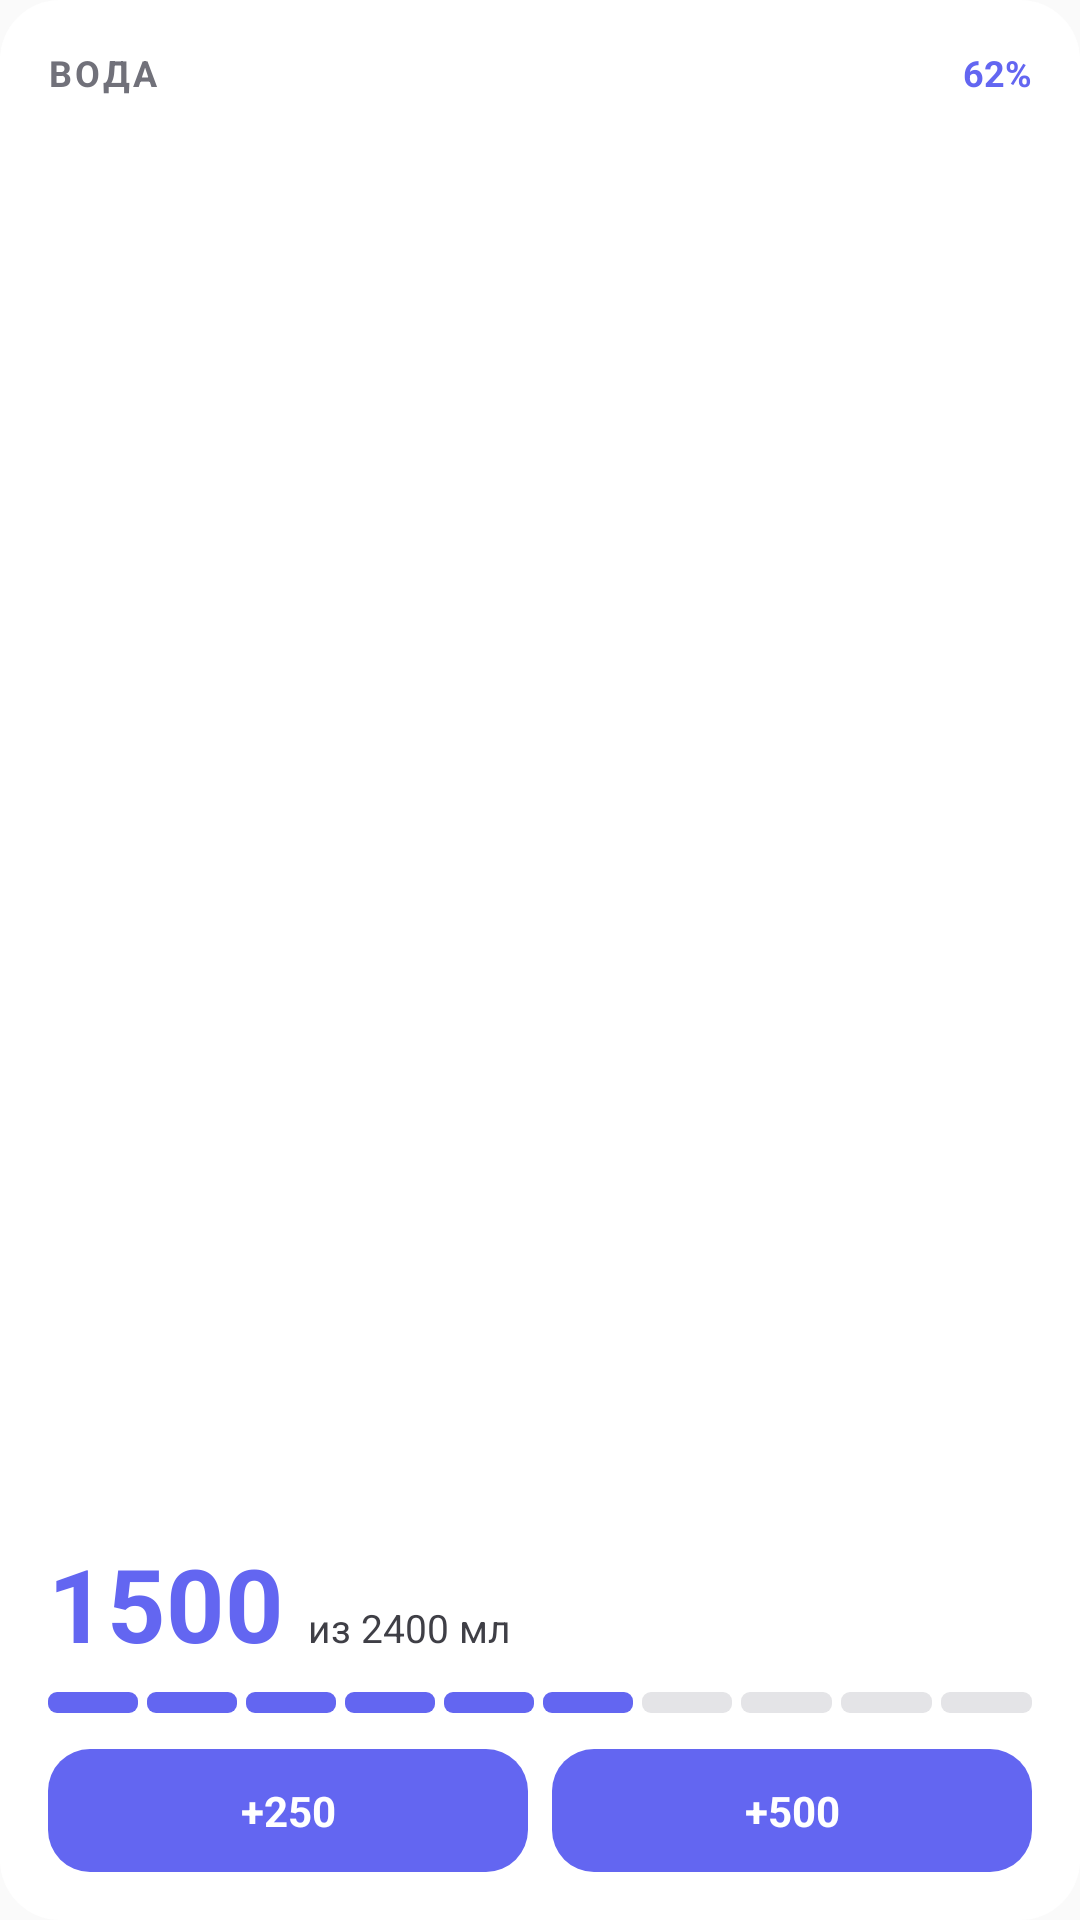

Produce the Android XML layout that renders to this screen, including the resource entries it uses.
<!-- AndroidManifest.xml: application theme AppTheme -->
<!-- res/layout/widget_water_preview.xml -->
<?xml version="1.0" encoding="utf-8"?>
<LinearLayout xmlns:android="http://schemas.android.com/apk/res/android"
    android:layout_width="match_parent"
    android:layout_height="match_parent"
    android:orientation="vertical"
    android:background="@drawable/widget_preview_card"
    android:padding="16dp">

    <LinearLayout
        android:layout_width="match_parent"
        android:layout_height="wrap_content"
        android:orientation="horizontal"
        android:baselineAligned="false">

        <TextView
            android:layout_width="0dp"
            android:layout_height="wrap_content"
            android:layout_weight="1"
            android:textColor="@color/widgetPreviewText3"
            android:textSize="12sp"
            android:textStyle="bold"
            android:letterSpacing="0.08"
            android:text="ВОДА" />

        <TextView
            android:layout_width="wrap_content"
            android:layout_height="wrap_content"
            android:textColor="@color/widgetPreviewAccent"
            android:textSize="12sp"
            android:textStyle="bold"
            android:text="62%" />
    </LinearLayout>

    <LinearLayout
        android:layout_width="match_parent"
        android:layout_height="0dp"
        android:layout_weight="1"
        android:orientation="horizontal"
        android:gravity="bottom"
        android:paddingTop="6dp"
        android:paddingBottom="8dp">

        <TextView
            android:layout_width="wrap_content"
            android:layout_height="wrap_content"
            android:textColor="@color/widgetPreviewAccent"
            android:textSize="34sp"
            android:textStyle="bold"
            android:includeFontPadding="false"
            android:text="1500" />

        <TextView
            android:layout_width="0dp"
            android:layout_height="wrap_content"
            android:layout_weight="1"
            android:layout_marginStart="8dp"
            android:paddingBottom="4dp"
            android:textColor="@color/widgetPreviewText2"
            android:textSize="13sp"
            android:text="из 2400 мл" />
    </LinearLayout>

    <LinearLayout
        android:layout_width="match_parent"
        android:layout_height="7dp"
        android:orientation="horizontal">
        <ImageView android:layout_width="0dp" android:layout_height="match_parent" android:layout_weight="1" android:layout_marginEnd="3dp" android:scaleType="fitXY" android:src="@drawable/widget_preview_segon" android:contentDescription="@null" />
        <ImageView android:layout_width="0dp" android:layout_height="match_parent" android:layout_weight="1" android:layout_marginEnd="3dp" android:scaleType="fitXY" android:src="@drawable/widget_preview_segon" android:contentDescription="@null" />
        <ImageView android:layout_width="0dp" android:layout_height="match_parent" android:layout_weight="1" android:layout_marginEnd="3dp" android:scaleType="fitXY" android:src="@drawable/widget_preview_segon" android:contentDescription="@null" />
        <ImageView android:layout_width="0dp" android:layout_height="match_parent" android:layout_weight="1" android:layout_marginEnd="3dp" android:scaleType="fitXY" android:src="@drawable/widget_preview_segon" android:contentDescription="@null" />
        <ImageView android:layout_width="0dp" android:layout_height="match_parent" android:layout_weight="1" android:layout_marginEnd="3dp" android:scaleType="fitXY" android:src="@drawable/widget_preview_segon" android:contentDescription="@null" />
        <ImageView android:layout_width="0dp" android:layout_height="match_parent" android:layout_weight="1" android:layout_marginEnd="3dp" android:scaleType="fitXY" android:src="@drawable/widget_preview_segon" android:contentDescription="@null" />
        <ImageView android:layout_width="0dp" android:layout_height="match_parent" android:layout_weight="1" android:layout_marginEnd="3dp" android:scaleType="fitXY" android:src="@drawable/widget_preview_segoff" android:contentDescription="@null" />
        <ImageView android:layout_width="0dp" android:layout_height="match_parent" android:layout_weight="1" android:layout_marginEnd="3dp" android:scaleType="fitXY" android:src="@drawable/widget_preview_segoff" android:contentDescription="@null" />
        <ImageView android:layout_width="0dp" android:layout_height="match_parent" android:layout_weight="1" android:layout_marginEnd="3dp" android:scaleType="fitXY" android:src="@drawable/widget_preview_segoff" android:contentDescription="@null" />
        <ImageView android:layout_width="0dp" android:layout_height="match_parent" android:layout_weight="1" android:scaleType="fitXY" android:src="@drawable/widget_preview_segoff" android:contentDescription="@null" />
    </LinearLayout>

    <LinearLayout
        android:layout_width="match_parent"
        android:layout_height="wrap_content"
        android:layout_marginTop="12dp"
        android:orientation="horizontal"
        android:baselineAligned="false">

        <TextView
            android:layout_width="0dp"
            android:layout_height="wrap_content"
            android:layout_weight="1"
            android:layout_marginEnd="8dp"
            android:background="@drawable/widget_preview_btn"
            android:gravity="center"
            android:paddingTop="11dp"
            android:paddingBottom="11dp"
            android:textColor="@color/widgetPreviewOnAccent"
            android:textSize="14sp"
            android:textStyle="bold"
            android:text="@string/widget_water_add250" />

        <TextView
            android:layout_width="0dp"
            android:layout_height="wrap_content"
            android:layout_weight="1"
            android:background="@drawable/widget_preview_btn"
            android:gravity="center"
            android:paddingTop="11dp"
            android:paddingBottom="11dp"
            android:textColor="@color/widgetPreviewOnAccent"
            android:textSize="14sp"
            android:textStyle="bold"
            android:text="@string/widget_water_add500" />
    </LinearLayout>
</LinearLayout>
<!-- resources referenced by this layout -->
<resources>
  <color name="widgetPreviewAccent">#6366f1</color>
  <color name="widgetPreviewOnAccent">#ffffff</color>
  <color name="widgetPreviewText2">#3f3f46</color>
  <color name="widgetPreviewText3">#71717a</color>
  <!-- drawable widget_preview_btn (drawable) -->
  <?xml version="1.0" encoding="utf-8"?>
  <shape xmlns:android="http://schemas.android.com/apk/res/android" android:shape="rectangle">
      <solid android:color="@color/widgetPreviewAccent" />
      <corners android:radius="14dp" />
  </shape>
  <!-- drawable widget_preview_card (drawable) -->
  <?xml version="1.0" encoding="utf-8"?>
  <shape xmlns:android="http://schemas.android.com/apk/res/android" android:shape="rectangle">
      <solid android:color="@color/widgetPreviewCard" />
      <corners android:radius="20dp" />
  </shape>
  <!-- drawable widget_preview_segoff (drawable) -->
  <?xml version="1.0" encoding="utf-8"?>
  <shape xmlns:android="http://schemas.android.com/apk/res/android" android:shape="rectangle">
      <solid android:color="@color/widgetPreviewTrack" />
      <corners android:radius="3dp" />
  </shape>
  <!-- drawable widget_preview_segon (drawable) -->
  <?xml version="1.0" encoding="utf-8"?>
  <shape xmlns:android="http://schemas.android.com/apk/res/android" android:shape="rectangle">
      <solid android:color="@color/widgetPreviewAccent" />
      <corners android:radius="3dp" />
  </shape>
  <string name="widget_water_add250">+250</string>
  <string name="widget_water_add500">+500</string>
  <style name="AppTheme" parent="Theme.AppCompat.Light.DarkActionBar">
          
          <item name="colorPrimary">@color/colorPrimary</item>
          <item name="colorPrimaryDark">@color/colorPrimaryDark</item>
          <item name="colorAccent">@color/colorAccent</item>
      </style>
  <color name="widgetPreviewCard">#ffffff</color>
  <color name="widgetPreviewTrack">#e4e4e7</color>
  <!-- not gathered from this repository: default colours our renderer supplied (Android Studio template values) -->
  <color name="colorPrimary">#FF6200EE</color>
  <color name="colorPrimaryDark">#FF3700B3</color>
  <color name="colorAccent">#FF03DAC5</color>
</resources>
